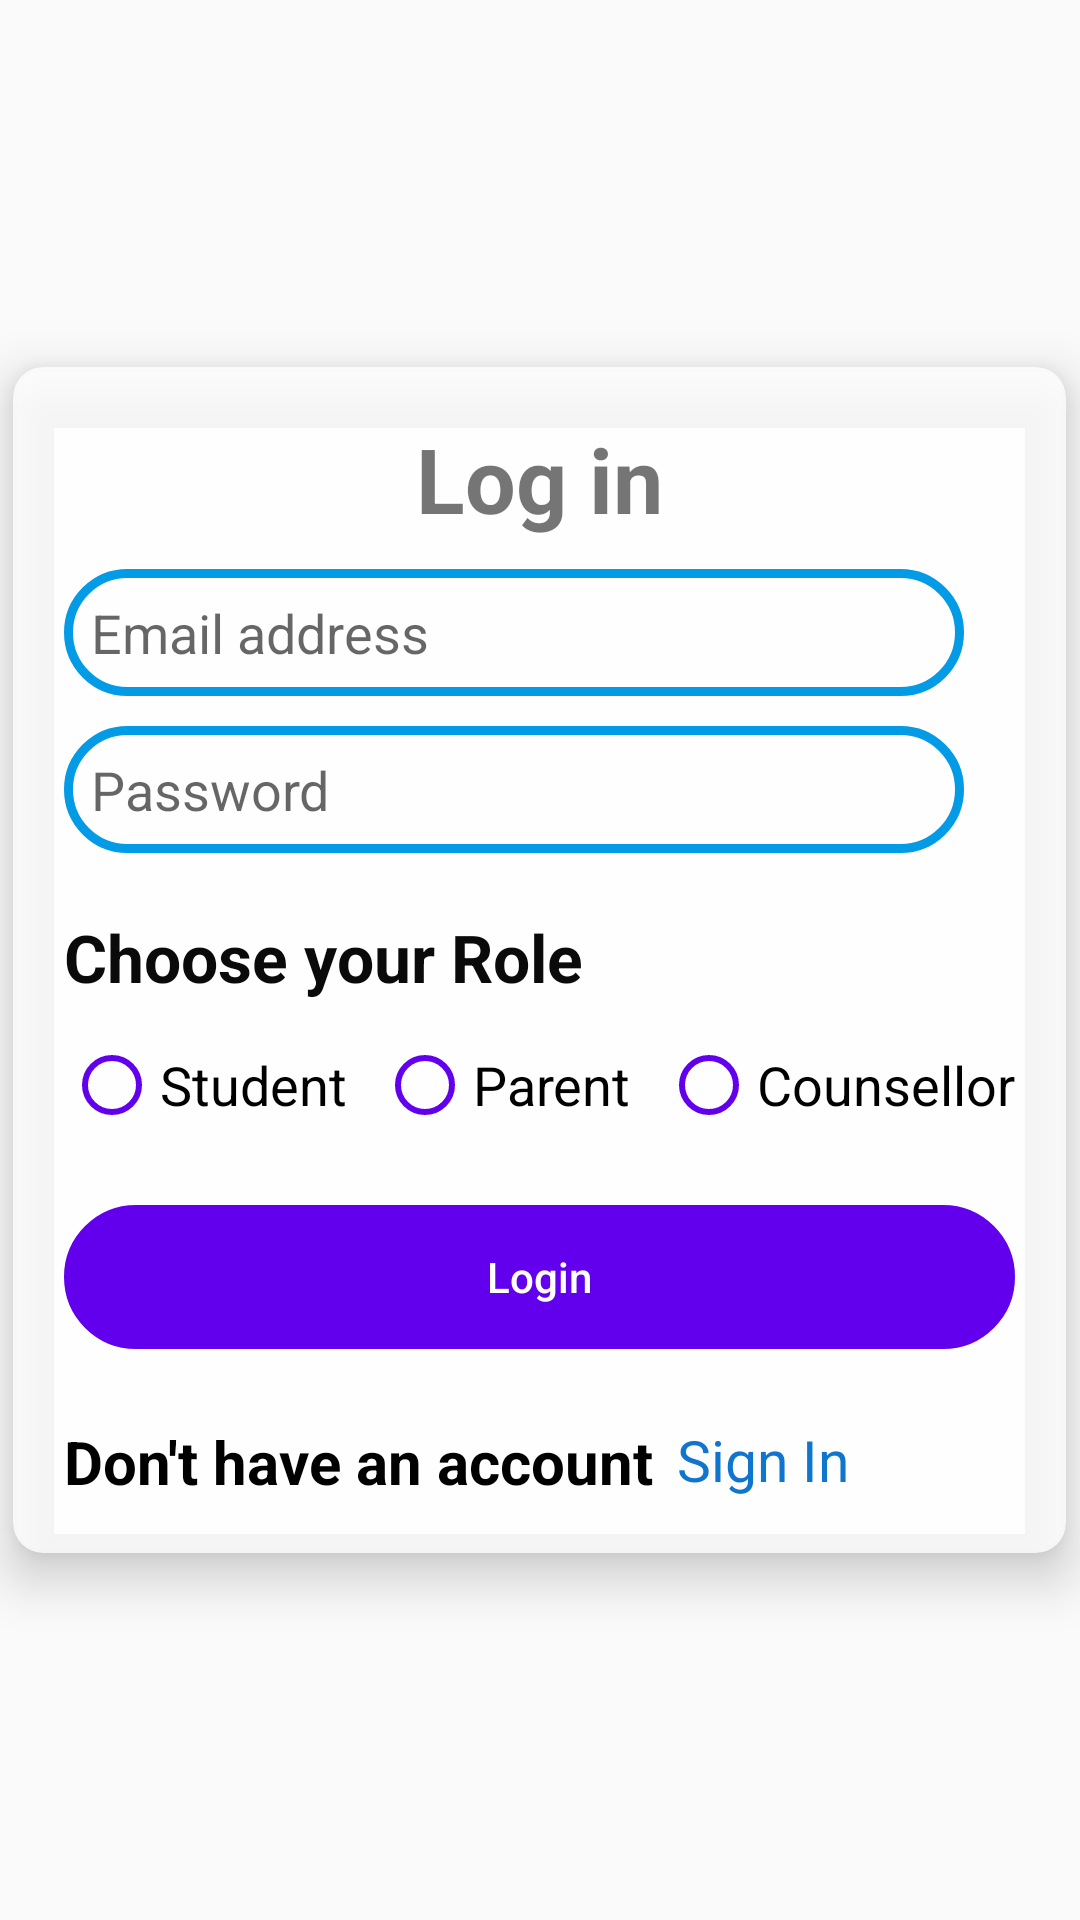

Reconstruct the res/layout file that produces this screen, plus the resources it refers to.
<!-- AndroidManifest.xml: application theme Theme.Quiz_App -->
<!-- res/layout/activity_login.xml -->
<?xml version="1.0" encoding="utf-8"?>
<LinearLayout
    xmlns:android="http://schemas.android.com/apk/res/android"
    xmlns:app="http://schemas.android.com/apk/res-auto"
    xmlns:tools="http://schemas.android.com/tools"
    android:id="@+id/main"
    android:layout_width="match_parent"
    android:layout_height="match_parent"
    tools:context=".Login_Activity"
    android:orientation="vertical"
    android:gravity="center"
    android:background="@drawable/background_login">
    <androidx.cardview.widget.CardView
        android:layout_width="wrap_content"
        android:layout_height="wrap_content"
        app:cardElevation="10dp"
        app:cardCornerRadius="10dp"
        app:cardBackgroundColor="#CCFFFFFF"

    >
        <LinearLayout
            android:layout_width="wrap_content"
            android:layout_height="wrap_content"
            android:orientation="vertical"
            android:padding="17dp">
            <TextView
                android:layout_width="wrap_content"
                android:layout_height="wrap_content"
                android:text="Log in"
                android:textStyle="bold"
                android:textSize="30sp"
                android:layout_gravity="center_horizontal">
            </TextView>
            <EditText
                android:layout_width="300sp"
                android:layout_height="wrap_content"
                android:hint="Email address"
                android:id="@+id/email"
                android:layout_marginTop="10dp"
                android:background="@drawable/edittext_background"
                android:padding="9dp"
                android:inputType="textEmailAddress"/>
            <EditText
                android:layout_width="300sp"
                android:layout_height="wrap_content"
                android:hint="Password"
                android:id="@+id/password"
                android:layout_marginTop="10dp"
                android:background="@drawable/edittext_background"
                android:padding="9dp"
                android:inputType="numberPassword"/>
            <TextView
                android:layout_width="wrap_content"
                android:layout_height="wrap_content"
                android:text="Choose your Role"
                android:layout_marginTop="20dp"
                android:textSize="22sp"
                android:textStyle="bold"
                android:textColor="#F5000000"/>
            <RadioGroup
                android:layout_width="wrap_content"
                android:layout_height="wrap_content"
                android:orientation="horizontal"
                android:layout_marginTop="12dp"
                android:id="@+id/radio_group">
                <RadioButton
                    android:layout_width="wrap_content"
                    android:layout_height="wrap_content"
                    android:text="Student"
                    android:buttonTint="@color/purple_500"
                    android:textSize="18sp"
                    android:id="@+id/student"/>
                <RadioButton
                    android:layout_width="wrap_content"
                    android:layout_height="wrap_content"
                    android:text="Parent"
                    android:layout_marginStart="10dp"
                    android:buttonTint="@color/purple_500"
                    android:textSize="18sp"
                    android:id="@+id/parent"/>
                <RadioButton
                    android:layout_width="wrap_content"
                    android:layout_height="wrap_content"
                    android:text="Counsellor"
                    android:layout_marginStart="10dp"
                    android:buttonTint="@color/purple_500"
                    android:textSize="18sp"
                    android:id="@+id/counsellor"/>
            </RadioGroup>
            <Button
                android:id="@+id/loginBtn"
                android:layout_width="match_parent"
                android:layout_height="wrap_content"
                android:text="Login"
                android:layout_marginTop="24dp"
                android:backgroundTint="@color/purple_500"
                android:textColor="@android:color/white"
                android:padding="12dp"
                android:textAllCaps="false"

                android:background="@drawable/edittext_background"/>
            <LinearLayout
                android:layout_width="wrap_content"
                android:layout_height="wrap_content"
                android:orientation="horizontal"
                android:layout_marginTop="24dp">

            <TextView
                android:layout_width="wrap_content"
                android:layout_height="wrap_content"
                android:text="@string/sign_up"
                android:textSize="20sp"
                android:textStyle="bold"
                android:layout_gravity="center_horizontal"
                android:textColor="#000"/>
                <TextView
                    android:layout_width="wrap_content"
                    android:layout_height="wrap_content"
                    android:id="@+id/link"
                    android:text="Sign In"
                    android:textColor="#1075CC"
                    android:textSize="19sp"
                    android:layout_marginStart="8dp" />
            </LinearLayout>








        </LinearLayout>


    </androidx.cardview.widget.CardView>


</LinearLayout>
<!-- resources referenced by this layout -->
<resources>
  <!-- drawable edittext_background (drawable) -->
  <?xml version="1.0" encoding="utf-8"?>
  <selector xmlns:android="http://schemas.android.com/apk/res/android">
     <item>
         <shape
             android:shape="rectangle">
         <stroke
             android:width="3dp"
             android:color="#039BE5"/>
             <corners
                 android:radius="100dp"/>
  
  </shape>
     </item>
  </selector>
  <string name="sign_up">"Don't have an account"</string>
  <style name="Theme.Quiz_App" parent="Theme.AppCompat.Light.NoActionBar" />
  <!-- not gathered from this repository: default colours our renderer supplied (Android Studio template values) -->
  <color name="purple_500">#FF6200EE</color>
</resources>
